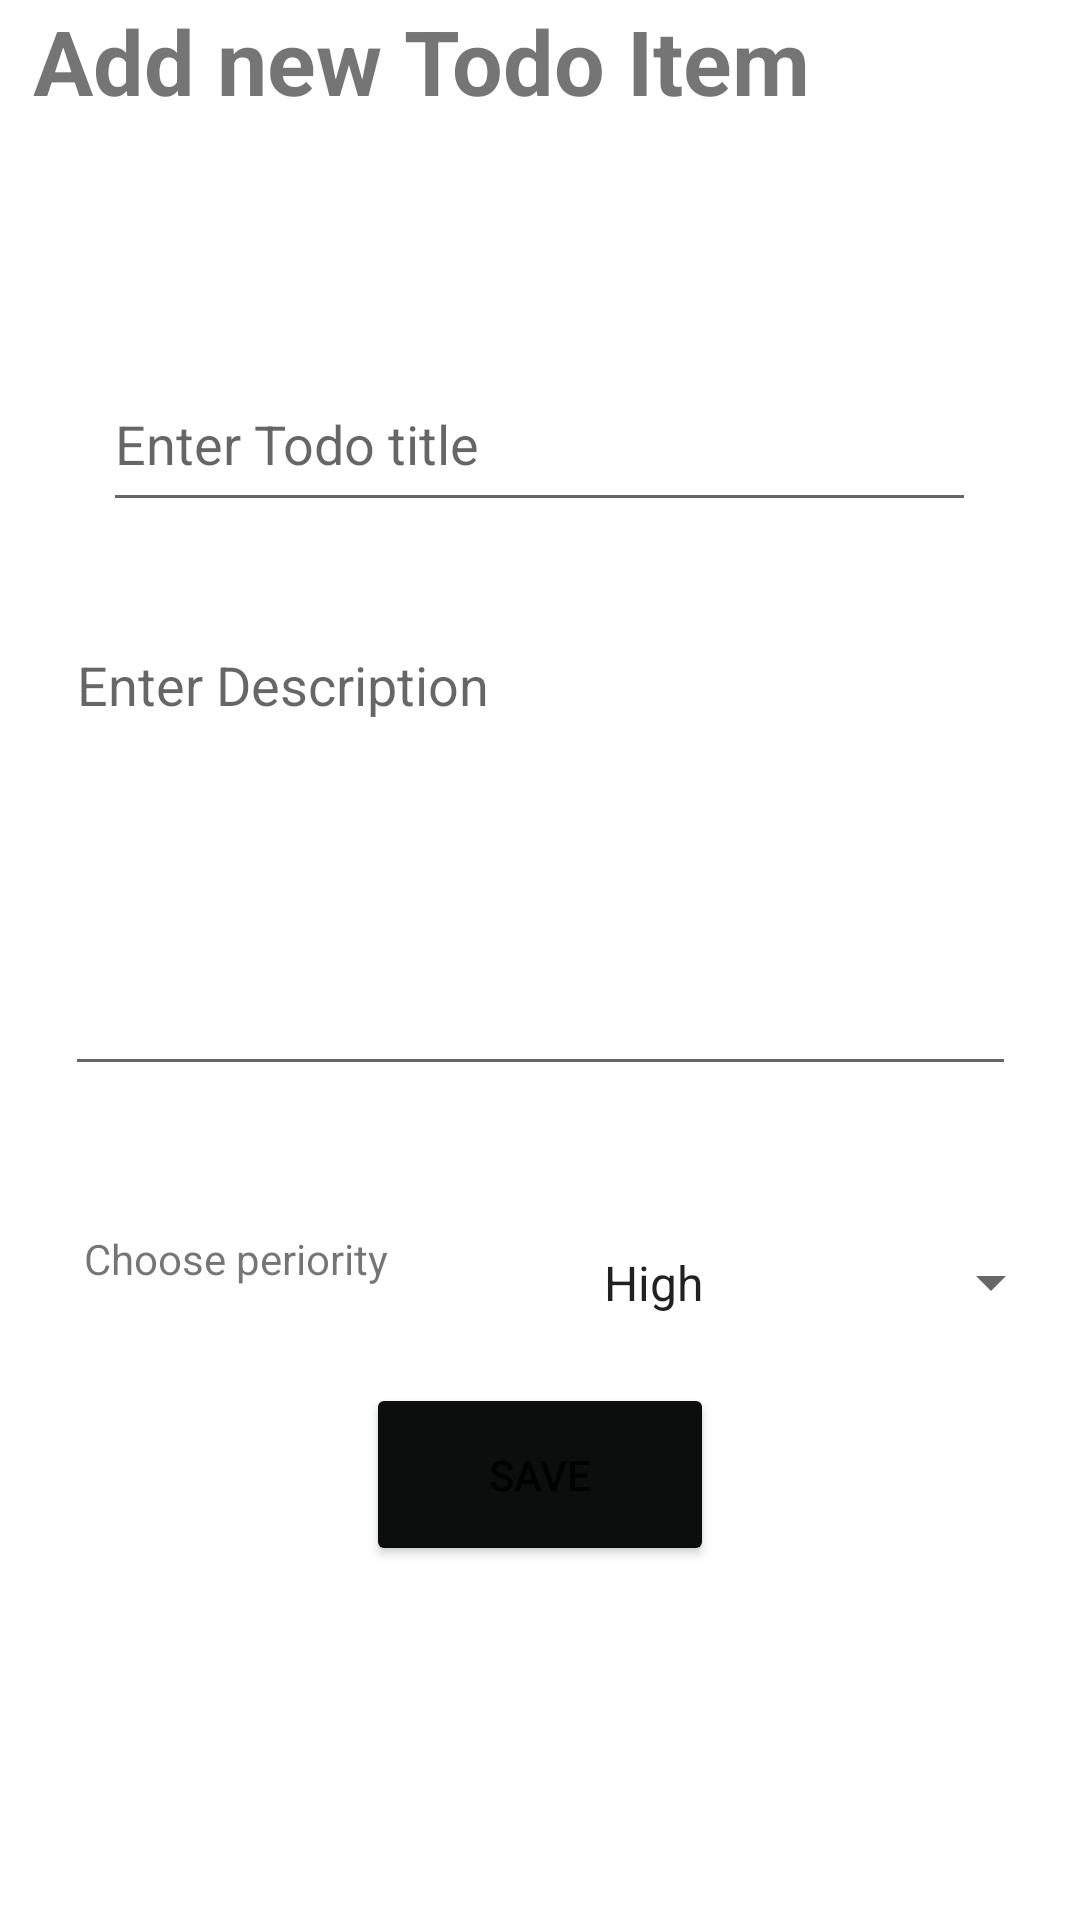

Here is an Android app screen rendered from its layout file. Give the layout XML and the strings, colors and styles it references.
<!-- AndroidManifest.xml: application theme Theme.TodoApp -->
<!-- res/layout/activity_new_todo.xml -->
<?xml version="1.0" encoding="utf-8"?>
<androidx.constraintlayout.widget.ConstraintLayout xmlns:android="http://schemas.android.com/apk/res/android"
    xmlns:app="http://schemas.android.com/apk/res-auto"
    xmlns:tools="http://schemas.android.com/tools"
    android:layout_width="match_parent"
    android:layout_height="match_parent"
    tools:context=".NewTodo">

    <EditText
        android:id="@+id/todotitle"
        android:layout_width="291dp"
        android:layout_height="55dp"
        android:layout_marginTop="72dp"
        android:ems="10"
        android:hint="Enter Todo title"
        android:inputType="textPersonName"
        app:layout_constraintEnd_toEndOf="parent"
        app:layout_constraintHorizontal_bias="0.497"
        app:layout_constraintStart_toStartOf="parent"
        app:layout_constraintTop_toBottomOf="@+id/textView" />

    <TextView
        android:id="@+id/textView"
        android:layout_width="348dp"
        android:layout_height="47dp"
        android:text="Add new Todo Item"
        android:layout_marginStart="10dp"
        android:textSize="30dp"
        android:textStyle="bold"
        app:layout_constraintEnd_toEndOf="parent"
        app:layout_constraintStart_toStartOf="parent"
        app:layout_constraintTop_toTopOf="parent" />

    <EditText
        android:id="@+id/tododescrition"
        android:layout_width="317dp"
        android:layout_height="156dp"
        android:layout_marginTop="32dp"
        android:ems="10"
        android:gravity="start|top"
        android:inputType="textMultiLine"
        android:hint="Enter Description"
        app:layout_constraintEnd_toEndOf="parent"
        app:layout_constraintStart_toStartOf="parent"
        app:layout_constraintTop_toBottomOf="@+id/todotitle" />

    <Spinner
        android:id="@+id/periorities"
        android:layout_width="161dp"
        android:layout_height="35dp"
        android:layout_marginTop="48dp"
        android:entries="@array/periorities"
        app:layout_constraintEnd_toEndOf="parent"
        app:layout_constraintHorizontal_bias="0.446"
        app:layout_constraintStart_toEndOf="@+id/textView2"
        app:layout_constraintTop_toBottomOf="@+id/tododescrition" />

    <TextView
        android:id="@+id/textView2"
        android:layout_width="161dp"
        android:layout_height="41dp"
        android:layout_marginStart="28dp"
        android:layout_marginTop="48dp"
        android:text="Choose periority"
        app:layout_constraintStart_toStartOf="parent"
        app:layout_constraintTop_toBottomOf="@+id/tododescrition" />

    <Button
        android:id="@+id/update"
        android:layout_width="116dp"
        android:layout_height="61dp"
        android:layout_marginTop="16dp"
        android:text="Save"
        app:backgroundTint="@color/low"
        app:layout_constraintEnd_toEndOf="parent"
        app:layout_constraintStart_toStartOf="parent"
        app:layout_constraintTop_toBottomOf="@+id/periorities" />

</androidx.constraintlayout.widget.ConstraintLayout>
<!-- resources referenced by this layout -->
<resources>
  <string-array name="periorities">
          <item name="high">High</item>
          <item name="low">Low</item>
          <item name="medium">Medium</item>
  
      </string-array>
  <color name="low">#0C0D0D</color>
  <style name="Theme.TodoApp" parent="Theme.MaterialComponents.DayNight.DarkActionBar">
          
          <item name="colorPrimary">@color/low</item>
          <item name="colorPrimaryVariant">@color/purple_700</item>
          <item name="colorOnPrimary">@color/white</item>
          
          <item name="colorSecondary">@color/teal_200</item>
          <item name="colorSecondaryVariant">@color/teal_700</item>
          <item name="colorOnSecondary">@color/black</item>
          
          <item name="android:statusBarColor" tools:targetApi="l">?attr/colorPrimaryVariant</item>
          
      </style>
  <color name="purple_700">#FF3700B3</color>
  <color name="white">#FFFFFFFF</color>
  <color name="teal_200">#FF03DAC5</color>
  <color name="teal_700">#FF018786</color>
  <color name="black">#FF000000</color>
</resources>
